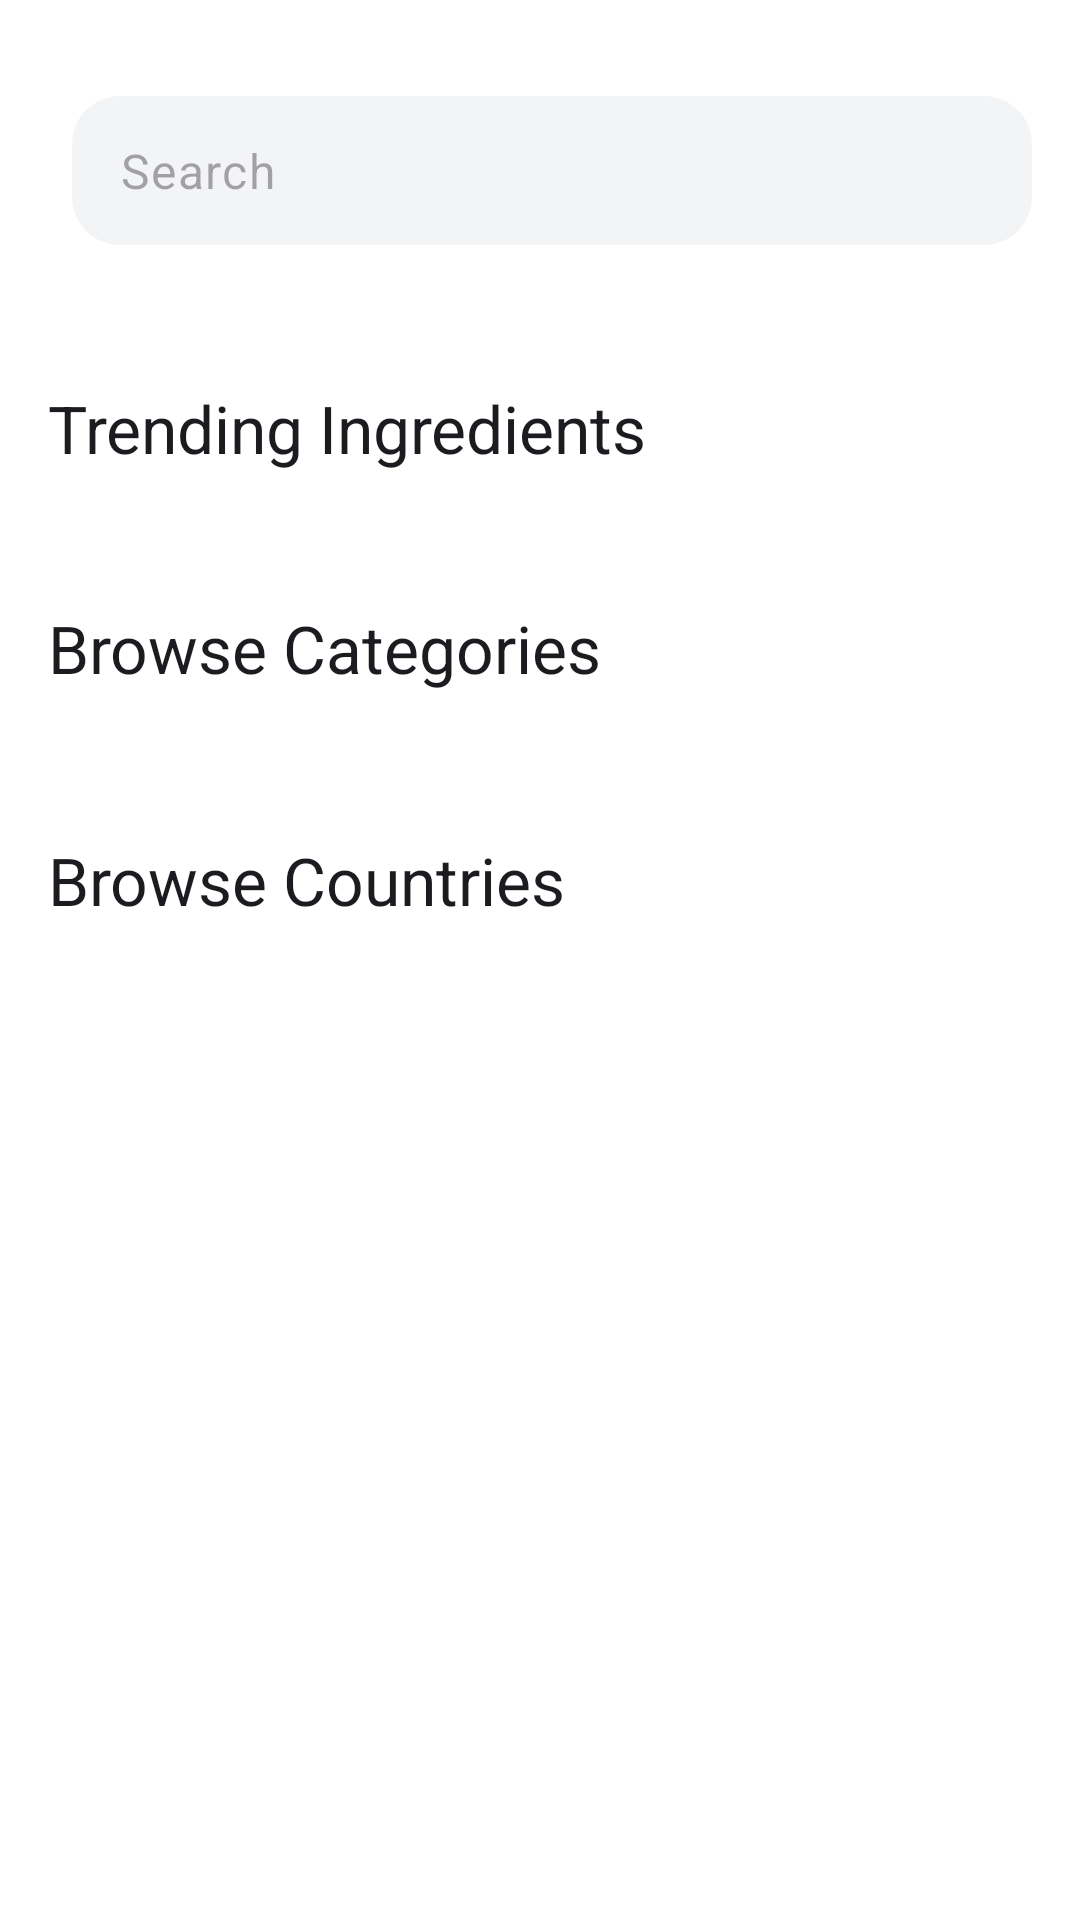

The Android layout XML behind this screen, and the referenced resources:
<!-- AndroidManifest.xml: application theme Theme.MealPlanner -->
<!-- res/layout/fragment_search.xml -->
<?xml version="1.0" encoding="utf-8"?>
<androidx.constraintlayout.widget.ConstraintLayout xmlns:android="http://schemas.android.com/apk/res/android"
    xmlns:app="http://schemas.android.com/apk/res-auto"
    xmlns:tools="http://schemas.android.com/tools"
    android:id="@+id/searchFragment"
    android:layout_width="match_parent"
    android:layout_height="match_parent"
    tools:context=".presentation.search.view.SearchFragment">

    <com.airbnb.lottie.LottieAnimationView
        android:id="@+id/searchLoading"
        android:layout_width="200dp"
        android:layout_height="200dp"
        android:visibility="gone"
        app:layout_constraintBottom_toBottomOf="parent"
        app:layout_constraintEnd_toEndOf="parent"
        app:layout_constraintStart_toStartOf="parent"
        app:layout_constraintTop_toTopOf="parent"
        app:lottie_autoPlay="true"
        app:lottie_loop="true"
        app:lottie_rawRes="@raw/cooking_loader" />


    <androidx.constraintlayout.widget.ConstraintLayout
        android:id="@+id/searchBarContainer"
        android:layout_width="0dp"
        android:layout_height="wrap_content"
        android:baselineAligned="false"
        android:gravity="center_vertical"
        android:paddingHorizontal="16dp"
        android:paddingTop="32dp"
        android:paddingBottom="16dp"
        app:layout_constraintEnd_toEndOf="parent"
        app:layout_constraintStart_toStartOf="parent"
        app:layout_constraintTop_toTopOf="parent">

        <ImageButton
            android:id="@+id/btnBack"
            android:layout_width="48dp"
            android:layout_height="48dp"
            android:background="?attr/selectableItemBackgroundBorderless"
            android:contentDescription="@string/back_button"
            android:padding="12dp"
            android:src="@drawable/ic_back"
            android:visibility="gone"
            app:layout_constraintBottom_toBottomOf="parent"
            app:layout_constraintStart_toStartOf="parent"
            app:layout_constraintTop_toTopOf="parent"
            app:tint="@color/text_primary"
            tools:visibility="visible" />

        <TextView
            android:id="@+id/tvBrowsingTitle"
            android:layout_width="0dp"
            android:layout_height="wrap_content"
            android:layout_marginStart="8dp"
            android:ellipsize="end"
            android:maxLines="1"
            android:textAppearance="@style/TextAppearance.MealPlanner.TitleLarge"
            android:textColor="@color/text_primary"
            android:visibility="gone"
            app:layout_constraintBottom_toBottomOf="parent"
            app:layout_constraintEnd_toEndOf="parent"
            app:layout_constraintStart_toEndOf="@+id/btnBack"
            app:layout_constraintTop_toTopOf="parent"
            tools:text="Breakfast"
            tools:visibility="visible" />

        <com.google.android.material.textfield.TextInputLayout
            android:id="@+id/searchInputLayout"
            style="@style/Widget.MealPlanner.TextInputLayout"
            android:layout_width="0dp"
            android:layout_height="56dp"
            android:layout_marginStart="8dp"
            android:hint=""
            app:boxBackgroundColor="@color/outline_variant"
            app:boxStrokeWidth="0dp"
            app:boxStrokeWidthFocused="0dp"
            app:endIconMode="none"
            app:hintEnabled="false"
            app:layout_constraintBottom_toBottomOf="parent"
            app:layout_constraintEnd_toEndOf="parent"
            app:layout_constraintStart_toEndOf="@+id/btnBack"
            app:layout_constraintTop_toTopOf="parent"
            app:startIconDrawable="@drawable/ic_search"
            app:startIconTint="@color/text_secondary">

            <com.google.android.material.textfield.TextInputEditText
                android:id="@+id/searchEditText"
                style="@style/Widget.MealPlanner.TextInputEditText"
                android:layout_width="match_parent"
                android:layout_height="wrap_content"
                android:hint="@string/search"
                android:inputType="text" />
        </com.google.android.material.textfield.TextInputLayout>

    </androidx.constraintlayout.widget.ConstraintLayout>

    <androidx.recyclerview.widget.RecyclerView
        android:id="@+id/searchResultsRecyclerView"
        android:layout_width="match_parent"
        android:layout_height="0dp"
        android:clipToPadding="false"
        android:orientation="vertical"
        android:paddingStart="16dp"
        android:paddingTop="16dp"
        android:paddingEnd="16dp"
        android:visibility="gone"
        app:layoutManager="androidx.recyclerview.widget.LinearLayoutManager"
        app:layout_constraintBottom_toBottomOf="parent"
        app:layout_constraintEnd_toEndOf="parent"
        app:layout_constraintStart_toStartOf="parent"
        app:layout_constraintTop_toBottomOf="@+id/searchBarContainer"
        tools:listitem="@layout/item_favorite_meal" />

    <androidx.core.widget.NestedScrollView
        android:id="@+id/contentScrollView"
        android:layout_width="0dp"
        android:layout_height="0dp"
        android:fillViewport="true"
        app:layout_constraintBottom_toBottomOf="parent"
        app:layout_constraintEnd_toEndOf="parent"
        app:layout_constraintStart_toStartOf="parent"
        app:layout_constraintTop_toBottomOf="@id/searchBarContainer">

        <LinearLayout
            android:layout_width="match_parent"
            android:layout_height="wrap_content"
            android:orientation="vertical"
            android:paddingBottom="16dp">

            <TextView
                android:id="@+id/trendingIngredientsTitle"
                android:layout_width="match_parent"
                android:layout_height="wrap_content"
                android:layout_marginTop="24dp"
                android:paddingStart="16dp"
                android:paddingEnd="16dp"
                android:paddingBottom="12dp"
                android:text="Trending Ingredients"
                android:textAppearance="@style/TextAppearance.MealPlanner.TitleLarge" />

            <androidx.recyclerview.widget.RecyclerView
                android:id="@+id/trendingIngredientsRecyclerView"
                android:layout_width="match_parent"
                android:layout_height="wrap_content"
                android:clipToPadding="false"
                android:orientation="horizontal"
                android:paddingStart="16dp"
                android:paddingEnd="16dp"
                app:layoutManager="androidx.recyclerview.widget.LinearLayoutManager"
                tools:itemCount="5"
                tools:listitem="@layout/item_chip_trending" />

            <TextView
                android:id="@+id/browseCategoriesTitle"
                android:layout_width="match_parent"
                android:layout_height="wrap_content"
                android:layout_marginTop="32dp"
                android:paddingStart="16dp"
                android:paddingEnd="16dp"
                android:paddingBottom="16dp"
                android:text="Browse Categories"
                android:textAppearance="@style/TextAppearance.MealPlanner.TitleLarge" />

            <androidx.recyclerview.widget.RecyclerView
                android:id="@+id/categoriesRecyclerView"
                android:layout_width="match_parent"
                android:layout_height="wrap_content"
                android:clipToPadding="false"
                android:paddingStart="16dp"
                android:paddingEnd="16dp"
                app:layoutManager="androidx.recyclerview.widget.GridLayoutManager"
                app:spanCount="3"
                tools:itemCount="6"
                tools:listitem="@layout/item_category_circle" />

            <TextView
                android:id="@+id/browseAreasTitle"
                android:layout_width="match_parent"
                android:layout_height="wrap_content"
                android:layout_marginTop="32dp"
                android:paddingStart="16dp"
                android:paddingEnd="16dp"
                android:paddingBottom="16dp"
                android:text="Browse Countries"
                android:textAppearance="@style/TextAppearance.MealPlanner.TitleLarge" />

            <androidx.recyclerview.widget.RecyclerView
                android:id="@+id/areasRecyclerView"
                android:layout_width="match_parent"
                android:layout_height="wrap_content"
                android:clipToPadding="false"
                android:paddingStart="16dp"
                android:paddingEnd="16dp"
                app:layoutManager="androidx.recyclerview.widget.GridLayoutManager"
                app:spanCount="3"
                tools:itemCount="6"
                tools:listitem="@layout/item_area_circle" />
        </LinearLayout>
    </androidx.core.widget.NestedScrollView>

</androidx.constraintlayout.widget.ConstraintLayout>
<!-- res/layout/item_favorite_meal.xml (included above) -->
<?xml version="1.0" encoding="utf-8"?>
<com.google.android.material.card.MaterialCardView xmlns:android="http://schemas.android.com/apk/res/android"
    xmlns:app="http://schemas.android.com/apk/res-auto"
    xmlns:tools="http://schemas.android.com/tools"
    style="@style/Widget.MealPlanner.Card.Recipe"
    android:layout_width="match_parent"
    android:layout_height="wrap_content"
    android:layout_marginTop="8dp"
    android:layout_marginBottom="16dp"
    app:cardBackgroundColor="@color/card_background"
    app:cardElevation="0dp"
    app:strokeColor="@color/card_stroke"
    app:strokeWidth="1dp">

    <androidx.constraintlayout.widget.ConstraintLayout
        android:layout_width="match_parent"
        android:layout_height="wrap_content">

        <ImageView
            android:id="@+id/ivRecipeImage"
            android:layout_width="0dp"
            android:layout_height="176dp"
            android:alpha="0.8"
            android:contentDescription="@string/meal_image"
            android:scaleType="centerCrop"
            android:src="@drawable/img_placeholder"
            app:layout_constraintEnd_toEndOf="parent"
            app:layout_constraintStart_toStartOf="parent"
            app:layout_constraintTop_toTopOf="parent" />

        <com.google.android.material.floatingactionbutton.FloatingActionButton
            android:id="@+id/fabFavorite"
            android:layout_width="wrap_content"
            android:layout_height="wrap_content"
            android:layout_margin="12dp"
            android:contentDescription="@string/remove_from_favorite"
            android:src="@drawable/ic_heart_filled"
            android:visibility="gone"
            app:backgroundTint="@color/white"
            app:elevation="4dp"
            app:fabCustomSize="40dp"
            app:layout_constraintEnd_toEndOf="parent"
            app:layout_constraintTop_toTopOf="parent"
            app:tint="@color/favorite" />

        <TextView
            android:id="@+id/tvFavoriteMealTitle"
            style="@style/TextAppearance.MealPlanner.TitleLarge"
            android:layout_width="0dp"
            android:layout_height="wrap_content"
            android:layout_marginStart="16dp"
            android:layout_marginTop="16dp"
            android:layout_marginEnd="16dp"
            android:ellipsize="end"
            android:maxLines="2"
            android:textColor="@color/text_primary"
            app:layout_constraintEnd_toEndOf="parent"
            app:layout_constraintStart_toStartOf="parent"
            app:layout_constraintTop_toBottomOf="@id/ivRecipeImage"
            tools:text="Classic Avocado Toast" />

        <ImageView
            android:id="@+id/ivCategoryIcon"
            android:layout_width="18dp"
            android:layout_height="18dp"
            android:layout_marginStart="16dp"
            android:layout_marginTop="12dp"
            android:layout_marginBottom="16dp"
            android:contentDescription="@string/category"
            android:src="@drawable/ic_ingredient"
            app:layout_constraintBottom_toBottomOf="parent"
            app:layout_constraintStart_toStartOf="parent"
            app:layout_constraintTop_toBottomOf="@id/tvFavoriteMealTitle"
            app:tint="@color/text_secondary" />

        <TextView
            android:id="@+id/tvFavCategory"
            style="@style/TextAppearance.MealPlanner.BodySmall"
            android:layout_width="wrap_content"
            android:layout_height="wrap_content"
            android:layout_marginStart="4dp"
            android:textColor="@color/text_secondary"
            app:layout_constraintBottom_toBottomOf="@id/ivCategoryIcon"
            app:layout_constraintStart_toEndOf="@id/ivCategoryIcon"
            app:layout_constraintTop_toTopOf="@id/ivCategoryIcon"
            tools:text="Breakfast" />

        <ImageView
            android:id="@+id/ivCountryIcon"
            android:layout_width="18dp"
            android:layout_height="18dp"
            android:layout_marginStart="16dp"
            android:contentDescription="@string/country"
            android:src="@drawable/ic_earth"
            app:layout_constraintBottom_toBottomOf="@id/ivCategoryIcon"
            app:layout_constraintStart_toEndOf="@id/tvFavCategory"
            app:layout_constraintTop_toTopOf="@id/ivCategoryIcon" />

        <TextView
            android:id="@+id/tvFavCountry"
            style="@style/TextAppearance.MealPlanner.BodySmall"
            android:layout_width="wrap_content"
            android:layout_height="wrap_content"
            android:layout_marginStart="4dp"
            android:textColor="@color/text_secondary"
            app:layout_constraintBottom_toBottomOf="@id/ivCountryIcon"
            app:layout_constraintStart_toEndOf="@id/ivCountryIcon"
            app:layout_constraintTop_toTopOf="@id/ivCountryIcon"
            tools:text="320 kcal" />

    </androidx.constraintlayout.widget.ConstraintLayout>

</com.google.android.material.card.MaterialCardView>
<!-- res/layout/item_chip_trending.xml (included above) -->
<?xml version="1.0" encoding="utf-8"?>
<com.google.android.material.chip.Chip xmlns:android="http://schemas.android.com/apk/res/android"
    xmlns:app="http://schemas.android.com/apk/res-auto"
    style="@style/Widget.MealPlanner.Chip.Category"
    android:layout_width="wrap_content"
    android:layout_height="wrap_content"
    android:layout_marginEnd="8dp"
    android:checkable="false"
    android:clickable="true"
    android:focusable="true"
    android:text="Avocado"
    android:textAppearance="@style/TextAppearance.MealPlanner.LabelMedium"
    android:textColor="@color/text_primary"
    app:chipBackgroundColor="@color/surface"
    app:chipCornerRadius="20dp"
    app:chipMinHeight="40dp"
    app:chipStrokeColor="@color/outline"
    app:chipStrokeWidth="1dp" />
<!-- res/layout/item_category_circle.xml (included above) -->
<?xml version="1.0" encoding="utf-8"?>
<LinearLayout xmlns:android="http://schemas.android.com/apk/res/android"
    xmlns:app="http://schemas.android.com/apk/res-auto"
    android:layout_width="wrap_content"
    android:layout_height="wrap_content"
    android:layout_marginEnd="16dp"
    android:layout_marginBottom="24dp"
    android:background="?attr/selectableItemBackgroundBorderless"
    android:clickable="true"
    android:focusable="true"
    android:gravity="center_horizontal"
    android:orientation="vertical">

    <com.google.android.material.card.MaterialCardView
        android:layout_width="120dp"
        android:layout_height="120dp"
        app:cardBackgroundColor="@android:color/transparent"
        app:cardCornerRadius="60dp"
        app:cardElevation="0dp"
        app:strokeColor="@color/primary_20"
        app:strokeWidth="2dp">

        <com.google.android.material.imageview.ShapeableImageView
            android:id="@+id/categoryImage"
            android:layout_width="match_parent"
            android:layout_height="match_parent"
            android:layout_margin="4dp"
            android:scaleType="centerCrop"
            android:src="@drawable/img_placeholder"
            app:shapeAppearanceOverlay="@style/ShapeAppearance.MealPlanner.Circle" />
    </com.google.android.material.card.MaterialCardView>

    <TextView
        android:id="@+id/categoryName"
        android:layout_width="wrap_content"
        android:layout_height="wrap_content"
        android:layout_marginTop="8dp"
        android:text="Breakfast"
        android:textAppearance="@style/TextAppearance.MealPlanner.LabelMedium"
        android:textColor="@color/text_primary" />
</LinearLayout>
<!-- res/layout/item_area_circle.xml (included above) -->
<?xml version="1.0" encoding="utf-8"?>
<LinearLayout xmlns:android="http://schemas.android.com/apk/res/android"
    xmlns:app="http://schemas.android.com/apk/res-auto"
    android:layout_width="wrap_content"
    android:layout_height="wrap_content"
    android:layout_marginEnd="16dp"
    android:layout_marginBottom="24dp"
    android:clickable="true"
    android:focusable="true"
    android:gravity="center_horizontal"
    android:orientation="vertical">

    <com.google.android.material.card.MaterialCardView
        android:layout_width="96dp"
        android:layout_height="96dp"
        app:cardBackgroundColor="@android:color/transparent"
        app:cardCornerRadius="48dp"
        app:cardElevation="0dp"
        app:strokeColor="@color/primary_20"
        app:strokeWidth="2dp">

        <com.google.android.material.imageview.ShapeableImageView
            android:id="@+id/areaFlag"
            android:layout_width="match_parent"
            android:layout_height="match_parent"
            android:layout_margin="4dp"
            android:scaleType="centerCrop"
            android:src="@drawable/img_placeholder"
            app:shapeAppearanceOverlay="@style/ShapeAppearance.MealPlanner.Circle" />
    </com.google.android.material.card.MaterialCardView>

    <TextView
        android:id="@+id/areaName"
        android:layout_width="wrap_content"
        android:layout_height="wrap_content"
        android:layout_marginTop="8dp"
        android:text="American"
        android:textAppearance="@style/TextAppearance.MealPlanner.LabelMedium"
        android:textColor="@color/text_primary" />
</LinearLayout>
<!-- resources referenced by this layout -->
<resources>
  <color name="card_background">#FFFFFF</color>
  <color name="card_stroke">#E5E7EB</color>
  <color name="favorite">#EF4444</color>
  <color name="outline">#E5E7EB</color>
  <color name="outline_variant">#F3F4F6</color>
  <color name="primary_20">#33FF726A</color>
  <color name="surface">#FFFFFF</color>
  <color name="text_primary">#1A1C1E</color>
  <color name="text_secondary">#6B7280</color>
  <color name="white">#FFFFFF</color>
  <string name="back_button">Back Button</string>
  <string name="category">Category</string>
  <string name="country">Country</string>
  <string name="meal_image">Meal Image</string>
  <string name="remove_from_favorite">Remove From Favorites </string>
  <string name="search">Search</string>
  <style name="ShapeAppearance.MealPlanner.Circle" parent="">
          <item name="cornerFamily">rounded</item>
          <item name="cornerSize">50%</item>
      </style>
  <style name="TextAppearance.MealPlanner.BodySmall" parent="TextAppearance.Material3.BodySmall">
          <item name="fontFamily">@font/plusjakartasans_regular</item>
          <item name="android:textSize">12sp</item>
      </style>
  <style name="TextAppearance.MealPlanner.TitleLarge" parent="TextAppearance.Material3.TitleLarge">
          <item name="fontFamily">@font/plusjakartasans_bold</item>
          <item name="android:textSize">22sp</item>
      </style>
  <style name="Widget.MealPlanner.Card.Recipe" parent="Widget.MealPlanner.Card">
          <item name="shapeAppearance">@style/ShapeAppearance.MealPlanner.LargeComponent</item>
      </style>
  <style name="Theme.MealPlanner" parent="Base.Theme.MealPlanner" />
  <style name="ShapeAppearance.MealPlanner.LargeComponent" parent="">
          <item name="cornerFamily">rounded</item>
          <item name="cornerSize">20dp</item>
      </style>
  <style name="ShapeAppearance.MealPlanner.Pill" parent="">
          <item name="cornerFamily">rounded</item>
          <item name="cornerSize">50dp</item>
      </style>
  <style name="TextAppearance.MealPlanner.BodyLarge" parent="TextAppearance.Material3.BodyLarge">
          <item name="fontFamily">@font/plusjakartasans_regular</item>
          <item name="android:textSize">16sp</item>
      </style>
  <color name="error">#EF4444</color>
  <style name="ShapeAppearance.MealPlanner.MediumComponent" parent="">
          <item name="cornerFamily">rounded</item>
          <item name="cornerSize">16dp</item>
      </style>
  <style name="ShapeAppearance.MealPlanner.Card" parent="">
          <item name="cornerFamily">rounded</item>
          <item name="cornerSize">24dp</item>
      </style>
  <color name="primary">#FF726A</color>
  <color name="input_stroke_color">#F1F5F9</color>
  <color name="primary_variant">#FF6B6B</color>
  <color name="surface_variant">#F9FAFB</color>
  <color name="background">#FFFFFF</color>
  <style name="TextAppearance.MealPlanner.HeadlineSmall" parent="TextAppearance.Material3.HeadlineSmall">
          <item name="fontFamily">@font/plusjakartasans_bold</item>
          <item name="android:textSize">24sp</item>
      </style>
  <style name="TextAppearance.MealPlanner.TitleMedium" parent="TextAppearance.Material3.TitleMedium">
          <item name="fontFamily">@font/plusjakartasans_semibold</item>
          <item name="android:textSize">16sp</item>
  
      </style>
  <style name="TextAppearance.MealPlanner.TitleSmall" parent="TextAppearance.Material3.TitleSmall">
          <item name="fontFamily">@font/plusjakartasans_semibold</item>
          <item name="android:textSize">14sp</item>
  
      </style>
  <style name="TextAppearance.MealPlanner.BodyMedium" parent="TextAppearance.Material3.BodyMedium">
          <item name="fontFamily">@font/plusjakartasans_regular</item>
          <item name="android:textSize">14sp</item>
      </style>
  <style name="ShapeAppearance.MealPlanner.SmallComponent" parent="">
          <item name="cornerFamily">rounded</item>
          <item name="cornerSize">12dp</item>
      </style>
</resources>
